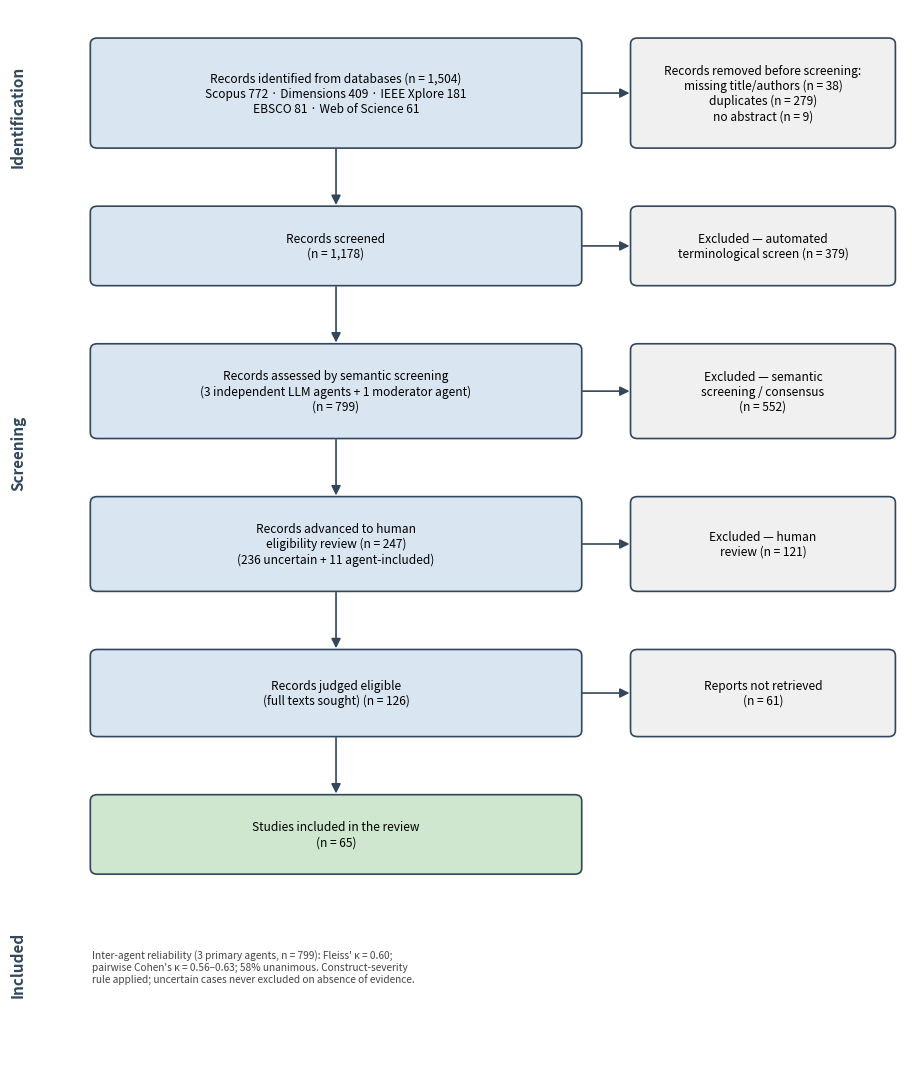

Write Python code to recreate this figure.
# -*- coding: utf-8 -*-
"""PRISMA 2020 flow diagram for the DT-in-engineering-education review."""
import matplotlib
matplotlib.use("Agg")
import matplotlib.pyplot as plt
from matplotlib.patches import FancyBboxPatch, FancyArrowPatch
import os

OUT = "G:/DESARROLLO2026_SINENTORNO/gemelosAnalisis/entrega/build/figs"
os.makedirs(OUT, exist_ok=True)

fig, ax = plt.subplots(figsize=(9.2, 11))
ax.set_xlim(0, 10); ax.set_ylim(0, 14); ax.axis("off")

BLUE = "#d9e6f2"; GREY = "#f0f0f0"; EDGE = "#33475b"
def box(x, y, w, h, text, fc=BLUE):
    p = FancyBboxPatch((x, y), w, h, boxstyle="round,pad=0.02,rounding_size=0.08",
                       fc=fc, ec=EDGE, lw=1.2)
    ax.add_patch(p)
    ax.text(x + w/2, y + h/2, text, ha="center", va="center", fontsize=8.6, wrap=True)

def arrow(x1, y1, x2, y2):
    ax.add_patch(FancyArrowPatch((x1, y1), (x2, y2), arrowstyle="-|>",
                 mutation_scale=14, lw=1.2, color=EDGE))

# phase labels (rotated, left margin)
for yy, lab in [(12.6, "Identification"), (8.2, "Screening"), (1.5, "Included")]:
    ax.text(-0.15, yy, lab, rotation=90, ha="center", va="center",
            fontsize=11, fontweight="bold", color=EDGE)

LX, LW = 0.7, 5.6      # left (flow) column
RX, RW = 6.9, 3.0      # right (exclusions) column

# Identification
box(LX, 12.2, LW, 1.4,
    "Records identified from databases (n = 1,504)\nScopus 772 · Dimensions 409 · IEEE Xplore 181\nEBSCO 81 · Web of Science 61")
box(RX, 12.2, RW, 1.4,
    "Records removed before screening:\nmissing title/authors (n = 38)\nduplicates (n = 279)\nno abstract (n = 9)", fc=GREY)
arrow(LX+LW, 12.9, RX, 12.9)

# Screening - records screened
box(LX, 10.4, LW, 1.0, "Records screened\n(n = 1,178)")
arrow(LX+LW/2, 12.2, LX+LW/2, 11.4)
box(RX, 10.4, RW, 1.0, "Excluded — automated\nterminological screen (n = 379)", fc=GREY)
arrow(LX+LW, 10.9, RX, 10.9)

# semantic screening
box(LX, 8.4, LW, 1.2,
    "Records assessed by semantic screening\n(3 independent LLM agents + 1 moderator agent)\n(n = 799)")
arrow(LX+LW/2, 10.4, LX+LW/2, 9.6)
box(RX, 8.4, RW, 1.2,
    "Excluded — semantic\nscreening / consensus\n(n = 552)", fc=GREY)
arrow(LX+LW, 9.0, RX, 9.0)

# human eligibility review
box(LX, 6.4, LW, 1.2,
    "Records advanced to human\neligibility review (n = 247)\n(236 uncertain + 11 agent-included)")
arrow(LX+LW/2, 8.4, LX+LW/2, 7.6)
box(RX, 6.4, RW, 1.2, "Excluded — human\nreview (n = 121)", fc=GREY)
arrow(LX+LW, 7.0, RX, 7.0)

# eligible / full text
box(LX, 4.5, LW, 1.1, "Records judged eligible\n(full texts sought) (n = 126)")
arrow(LX+LW/2, 6.4, LX+LW/2, 5.6)
box(RX, 4.5, RW, 1.1, "Reports not retrieved\n(n = 61)", fc=GREY)
arrow(LX+LW, 5.05, RX, 5.05)

# included
box(LX, 2.7, LW, 1.0, "Studies included in the review\n(n = 65)", fc="#cfe6cf")
arrow(LX+LW/2, 4.5, LX+LW/2, 3.7)

ax.text(LX, 1.7, "Inter-agent reliability (3 primary agents, n = 799): Fleiss' κ = 0.60;\n"
        "pairwise Cohen's κ = 0.56–0.63; 58% unanimous. Construct-severity\n"
        "rule applied; uncertain cases never excluded on absence of evidence.",
        ha="left", va="top", fontsize=7.3, style="italic", color="#444")

plt.tight_layout()
fig.savefig(OUT + "/F1_prisma.png", dpi=200, bbox_inches="tight")
print("wrote", OUT + "/F1_prisma.png")
